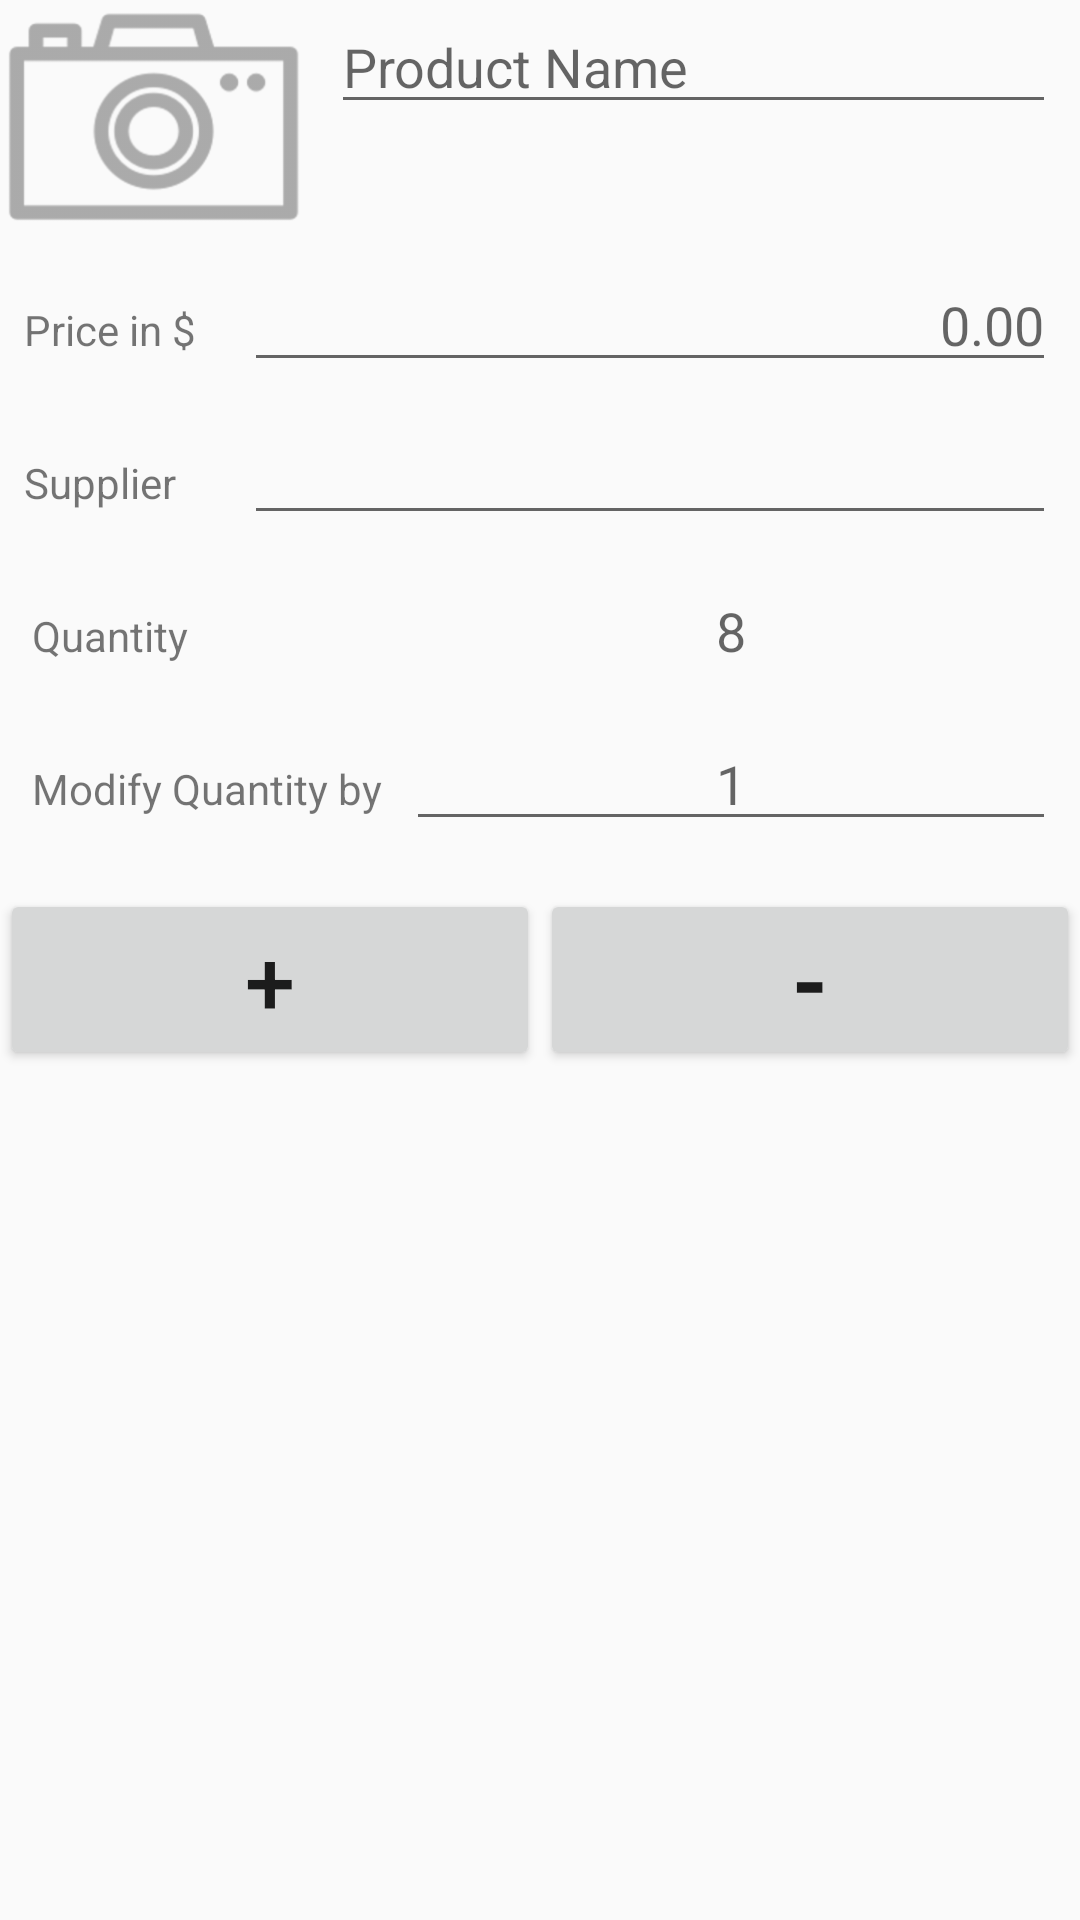

This screen was rendered from an Android layout file. Write that file and the resources it references.
<!-- AndroidManifest.xml: activity theme EditorTheme -->
<!-- res/layout/activity_editor.xml -->
<?xml version="1.0" encoding="utf-8"?>
<android.support.constraint.ConstraintLayout xmlns:android="http://schemas.android.com/apk/res/android"
    xmlns:app="http://schemas.android.com/apk/res-auto"
    xmlns:tools="http://schemas.android.com/tools"
    android:layout_width="match_parent"
    android:layout_height="match_parent"
    android:layout_margin="@dimen/activity_margin">

    <ImageView
        android:id="@+id/product_image"
        android:layout_width="wrap_content"
        android:layout_height="0dp"
        android:adjustViewBounds="true"
        android:cropToPadding="true"
        android:scaleType="centerCrop"
        android:tint="@android:color/darker_gray"
        app:layout_constraintDimensionRatio="h,4:3"
        app:layout_constraintLeft_toLeftOf="parent"
        app:layout_constraintTop_toTopOf="parent"
        app:srcCompat="@drawable/default_image" />

    <EditText
        android:id="@+id/edit_text_name"
        android:layout_width="0dp"
        android:layout_height="wrap_content"
        android:layout_marginEnd="8dp"
        android:layout_marginLeft="8dp"
        android:layout_marginRight="8dp"
        android:layout_marginStart="8dp"
        android:ellipsize="end"
        android:ems="10"
        android:hint="@string/edit_text_product_name_hint"
        android:inputType="text"
        android:maxLines="2"
        android:minLines="1"
        android:textAppearance="@style/TextAppearance.AppCompat.Medium"
        app:layout_constraintLeft_toRightOf="@+id/product_image"
        app:layout_constraintRight_toRightOf="parent"
        app:layout_constraintTop_toTopOf="parent" />

    <TextView
        android:id="@+id/edit_text_price_label"
        android:layout_width="0dp"
        android:layout_height="wrap_content"
        android:layout_marginLeft="0dp"
        android:layout_marginStart="8dp"
        android:layout_marginTop="24dp"
        android:text="Price in $"
        app:layout_constraintLeft_toLeftOf="parent"
        app:layout_constraintTop_toBottomOf="@+id/product_image" />

    <EditText
        android:id="@+id/edit_text_price"
        android:layout_width="0dp"
        android:layout_height="wrap_content"
        android:layout_marginEnd="8dp"
        android:layout_marginLeft="16dp"
        android:layout_marginRight="8dp"
        android:layout_marginStart="16dp"
        android:ems="10"
        android:gravity="end"
        android:hint="0.00"
        android:inputType="numberDecimal"
        android:maxLines="1"
        android:textAlignment="viewEnd"
        android:textAppearance="@style/TextAppearance.AppCompat.Medium.Inverse"
        app:layout_constraintBaseline_toBaselineOf="@+id/edit_text_price_label"
        app:layout_constraintLeft_toRightOf="@+id/edit_text_price_label"
        app:layout_constraintRight_toRightOf="parent" />

    <TextView
        android:id="@+id/edit_text_supplier_label"
        android:layout_width="0dp"
        android:layout_height="wrap_content"
        android:layout_marginTop="32dp"
        android:text="Supplier"
        app:layout_constraintHorizontal_bias="0.0"
        app:layout_constraintLeft_toLeftOf="@+id/edit_text_price_label"
        app:layout_constraintRight_toRightOf="@+id/edit_text_price_label"
        app:layout_constraintTop_toBottomOf="@+id/edit_text_price_label" />

    <EditText
        android:id="@+id/editText3"
        android:layout_width="0dp"
        android:layout_height="wrap_content"
        android:layout_marginEnd="8dp"
        android:layout_marginLeft="16dp"
        android:layout_marginRight="8dp"
        android:layout_marginStart="16dp"
        android:ellipsize="end"
        android:ems="10"
        android:inputType="text"
        android:maxLines="1"
        android:textAppearance="@style/TextAppearance.AppCompat.Medium.Inverse"
        app:layout_constraintBaseline_toBaselineOf="@+id/edit_text_supplier_label"
        app:layout_constraintHorizontal_bias="0.0"
        app:layout_constraintLeft_toRightOf="@+id/edit_text_supplier_label"
        app:layout_constraintRight_toRightOf="parent" />

    <TextView
        android:id="@+id/text_view_quantity_label"
        android:layout_width="wrap_content"
        android:layout_height="wrap_content"
        android:layout_marginTop="32dp"
        android:text="Quantity"
        app:layout_constraintLeft_toLeftOf="@+id/edit_text_supplier_label"
        app:layout_constraintRight_toRightOf="@+id/edit_text_supplier_label"
        app:layout_constraintTop_toBottomOf="@+id/edit_text_supplier_label" />

    <TextView
        android:id="@+id/text_view_quantity"
        android:layout_width="0dp"
        android:layout_height="wrap_content"
        android:layout_marginEnd="8dp"
        android:layout_marginLeft="0dp"
        android:layout_marginRight="0dp"
        android:layout_marginStart="8dp"
        android:text="8"
        android:textAlignment="center"
        android:textAppearance="@style/TextAppearance.AppCompat.Medium"
        app:layout_constraintBaseline_toBaselineOf="@+id/text_view_quantity_label"
        app:layout_constraintHorizontal_bias="1.0"
        app:layout_constraintLeft_toLeftOf="@+id/edit_text_modifier"
        app:layout_constraintRight_toRightOf="@+id/edit_text_modifier"
        tools:text="8" />

    <TextView
        android:id="@+id/edit_text_modifier_label"
        android:layout_width="wrap_content"
        android:layout_height="wrap_content"
        android:layout_marginLeft="0dp"
        android:layout_marginTop="32dp"
        android:text="Modify Quantity by"
        app:layout_constraintLeft_toLeftOf="@+id/text_view_quantity_label"
        app:layout_constraintTop_toBottomOf="@+id/text_view_quantity_label" />

    <EditText
        android:id="@+id/edit_text_modifier"
        android:layout_width="0dp"
        android:layout_height="wrap_content"
        android:layout_marginLeft="8dp"
        android:layout_marginRight="8dp"
        android:ems="10"
        android:hint="1"
        android:inputType="number"
        android:textAlignment="center"
        android:textAppearance="@style/TextAppearance.AppCompat.Medium.Inverse"
        app:layout_constraintBaseline_toBaselineOf="@+id/edit_text_modifier_label"
        app:layout_constraintLeft_toRightOf="@+id/edit_text_modifier_label"
        app:layout_constraintRight_toRightOf="parent" />

    <LinearLayout
        android:layout_width="0dp"
        android:layout_height="wrap_content"
        android:layout_marginTop="16dp"
        android:orientation="horizontal"
        app:layout_constraintHorizontal_bias="0.0"
        app:layout_constraintLeft_toLeftOf="parent"
        app:layout_constraintRight_toRightOf="parent"
        app:layout_constraintTop_toBottomOf="@+id/edit_text_modifier">

        <Button
            android:id="@+id/button_quantity_plus"
            android:layout_width="0dp"
            android:layout_height="wrap_content"
            android:layout_weight="1"
            android:text="+"
            android:textSize="30sp" />

        <Button
            android:id="@+id/button_quantity_minus"
            android:layout_width="0dp"
            android:layout_height="wrap_content"
            android:layout_weight="1"
            android:text="-"
            android:textSize="30sp"
            android:textStyle="bold" />
    </LinearLayout>

</android.support.constraint.ConstraintLayout>
<!-- resources referenced by this layout -->
<resources>
  <!-- drawable default_image: png bitmap (drawable-hdpi, 4271 bytes) -->
  <string name="edit_text_product_name_hint">Product Name</string>
  <style name="EditorTheme" parent="Theme.AppCompat.Light.DarkActionBar">
  
      </style>
</resources>
